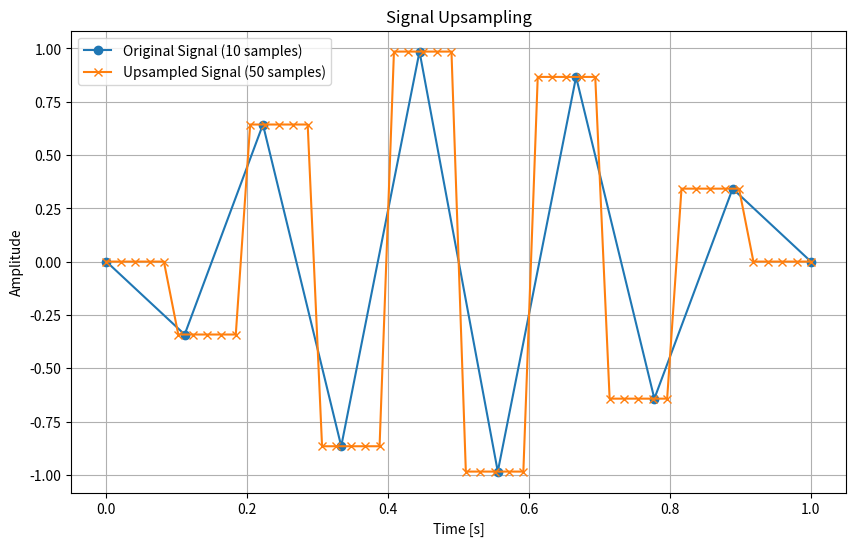

Python code for this plot:
import numpy as np
import matplotlib.pyplot as plt

# Original signal (e.g., a sine wave)
t = np.linspace(0, 1, 10)  # 10 samples
signal = np.sin(2 * np.pi * 5 * t)  # 5 Hz sine wave

# Upsampling factor
upsampling_factor = 5

# Upsample the signal
upsampled_signal = np.repeat(signal, upsampling_factor)

# Create new time array for the upsampled signal
upsampled_t = np.linspace(0, 1, len(upsampled_signal))

# Plot the original and upsampled signals
plt.figure(figsize=(10, 6))
plt.plot(t, signal, 'o-', label='Original Signal (10 samples)')
plt.plot(upsampled_t, upsampled_signal, 'x-', label='Upsampled Signal (50 samples)')
plt.title('Signal Upsampling')
plt.xlabel('Time [s]')
plt.ylabel('Amplitude')
plt.legend()
plt.grid()
plt.show()

